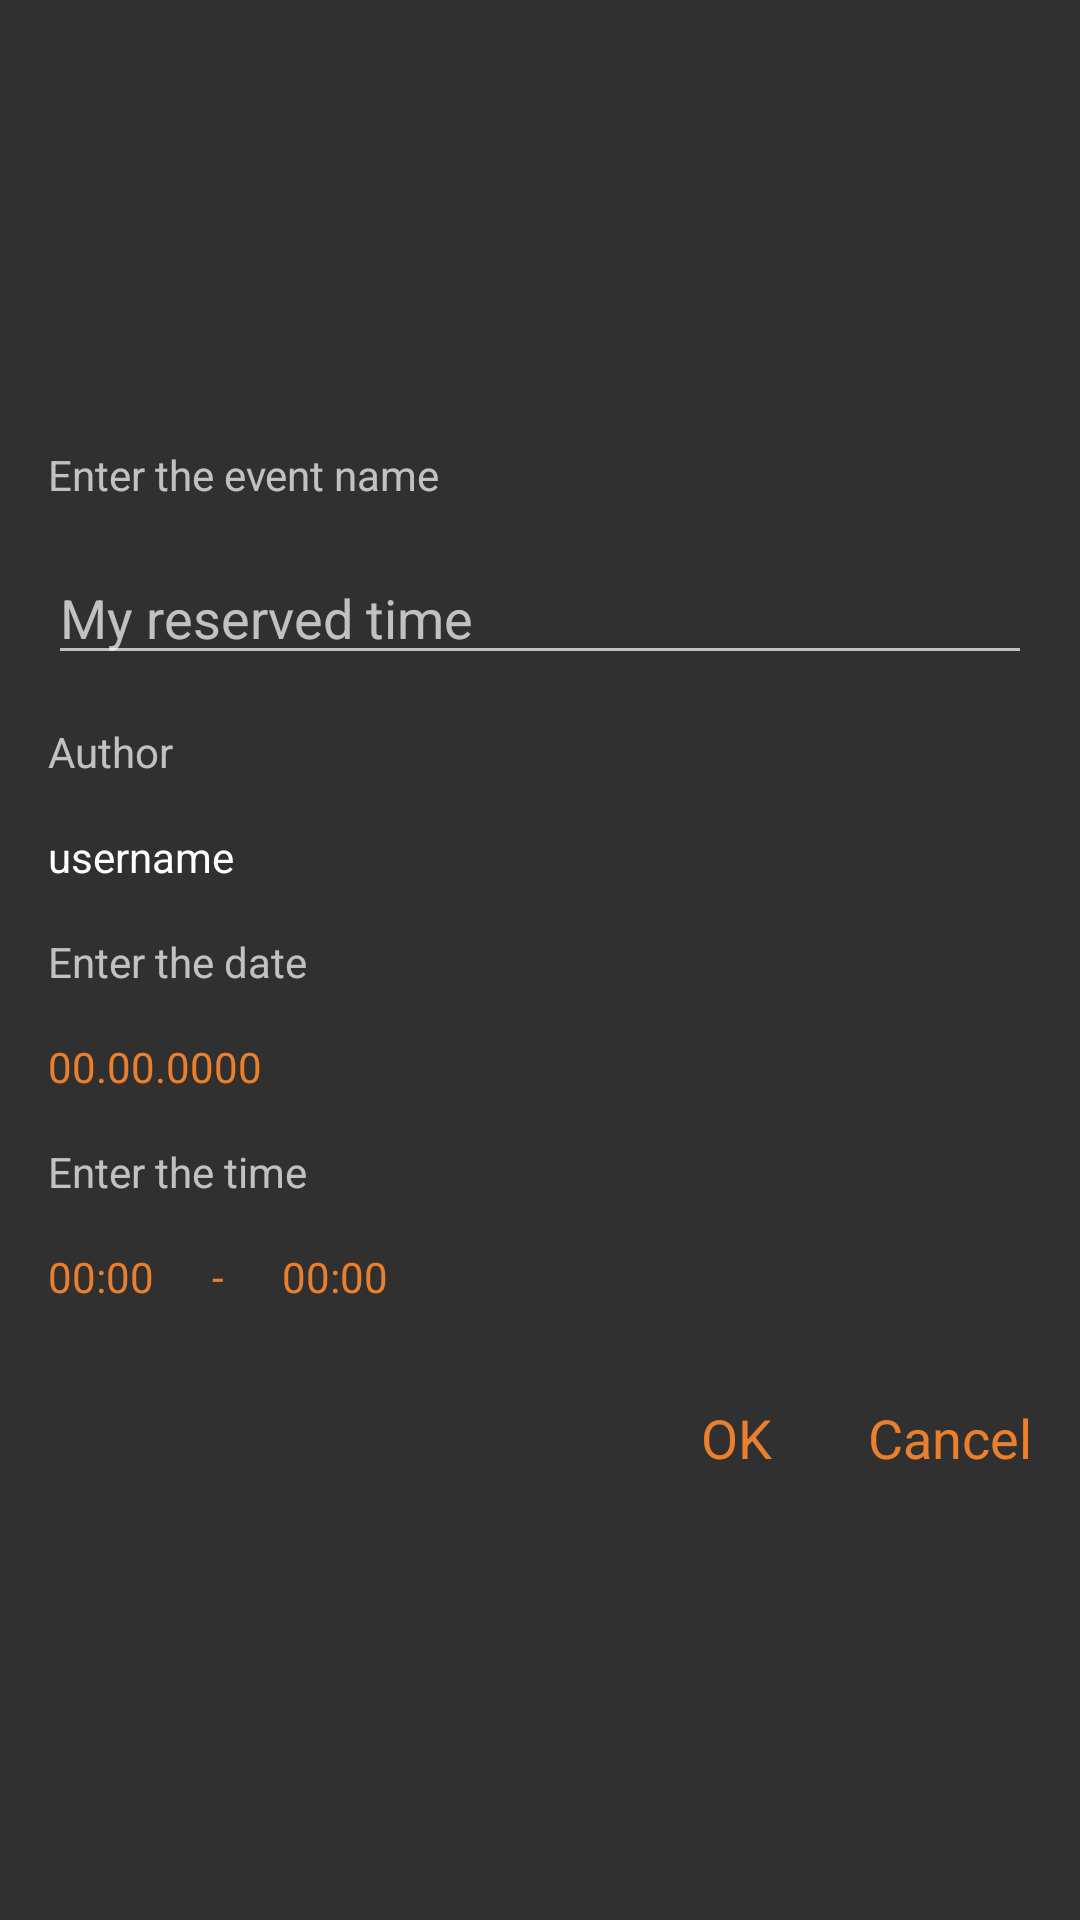

Layout XML and referenced resources for this Android screen:
<!-- AndroidManifest.xml: application theme AppTheme -->
<!-- res/layout/activity_new_order.xml -->
<?xml version="1.0" encoding="utf-8"?>
<layout xmlns:android="http://schemas.android.com/apk/res/android">

 <ScrollView
     android:layout_width="match_parent"
     android:layout_height="wrap_content"
     android:layout_gravity="center"
     android:layout_marginTop="@dimen/activity_vertical_margin"
     android:layout_marginStart="@dimen/activity_horizontal_margin"
     android:layout_marginEnd="@dimen/activity_horizontal_margin"
     android:descendantFocusability="afterDescendants">
 <LinearLayout
    android:layout_width="match_parent"
    android:layout_height="wrap_content"
    android:layout_gravity="center"
    android:orientation="vertical">
     
     <RelativeLayout
         android:id="@+id/login_progress"
         android:layout_width="match_parent"
         android:layout_height="match_parent"
         android:visibility="gone">
         <ProgressBar
             style="?android:attr/progressBarStyleLarge"
             android:id="@+id/login_progress_bar"
             android:layout_centerInParent="true"
             android:layout_width="wrap_content"
             android:layout_height="wrap_content"
             android:indeterminate="true"
             android:indeterminateTintMode="src_atop"
             android:indeterminateTint="@color/colorAccent"
             android:layout_marginBottom="8dp"/>
         <TextView
             android:layout_below="@id/login_progress_bar"
             android:layout_centerInParent="true"
             android:textColor="@color/colorAccent"
             android:id="@+id/login_progress_text"
             android:layout_width="wrap_content"
             android:layout_height="wrap_content" />
     </RelativeLayout>
    <LinearLayout
        android:id="@+id/send_form"
        android:layout_width="match_parent"
        android:layout_height="wrap_content"
        android:orientation="vertical">
     <TextView
        android:layout_width="wrap_content"
        android:layout_height="match_parent"
        android:layout_marginStart="@dimen/activity_horizontal_margin"
        android:layout_marginTop="@dimen/activity_vertical_margin"
        android:text="@string/order_dialog_title"/>
    <EditText
        android:layout_height="wrap_content"
        android:layout_width="match_parent"
        android:layout_marginStart="@dimen/activity_vertical_margin"
        android:id="@+id/name"
        android:inputType="textShortMessage"
        android:hint="@string/default_order_name"
        android:layout_marginEnd="@dimen/activity_vertical_margin"
        android:layout_marginTop="@dimen/activity_vertical_margin"/>

    <TextView
        android:layout_width="wrap_content"
        android:layout_height="match_parent"
        android:layout_marginStart="@dimen/activity_horizontal_margin"
        android:layout_marginTop="@dimen/activity_vertical_margin"
        android:text="@string/order_author_description"/>
    <TextView
        android:id="@+id/username"
        android:layout_width="wrap_content"
        android:layout_height="match_parent"
        android:layout_marginTop="@dimen/activity_vertical_margin"
        android:layout_marginStart="@dimen/activity_horizontal_margin"
        android:textColor="@color/colorWhite"
        android:text="@string/default_author"/>

    <TextView
        android:layout_width="wrap_content"
        android:layout_height="match_parent"
        android:layout_marginStart="@dimen/activity_horizontal_margin"
        android:layout_marginTop="@dimen/activity_vertical_margin"
        android:text="@string/order_date_description"/>
    <TextView
        android:id="@+id/date"
        android:layout_width="wrap_content"
        android:layout_height="match_parent"
        android:layout_marginTop="@dimen/activity_vertical_margin"
        android:layout_marginStart="@dimen/activity_horizontal_margin"
        android:textColor="@color/colorAccent"
        android:text="@string/default_date"/>

    <TextView
        android:layout_width="wrap_content"
        android:layout_height="match_parent"
        android:layout_marginStart="@dimen/activity_horizontal_margin"
        android:layout_marginTop="@dimen/activity_vertical_margin"
        android:text="@string/order_time_description"/>
    <LinearLayout
        android:layout_width="wrap_content"
        android:layout_height="wrap_content"
        android:orientation="horizontal">
        <TextView
            android:id="@+id/timeStart"
            android:layout_width="wrap_content"
            android:layout_height="match_parent"
            android:layout_marginBottom="@dimen/activity_vertical_margin"
            android:layout_marginTop="@dimen/activity_vertical_margin"
            android:layout_marginStart="@dimen/activity_horizontal_margin"
            android:textColor="@color/colorAccent"
            android:text="@string/default_time"/>
        <TextView
            android:layout_width="wrap_content"
            android:layout_height="match_parent"
            android:layout_marginBottom="@dimen/activity_vertical_margin"
            android:layout_marginTop="@dimen/activity_vertical_margin"
            android:layout_marginStart="@dimen/activity_horizontal_margin"
            android:textColor="@color/colorAccent"
            android:text=" - "/>
        <TextView
            android:id="@+id/timeEnd"
            android:layout_width="wrap_content"
            android:layout_height="match_parent"
            android:layout_marginBottom="@dimen/activity_vertical_margin"
            android:layout_marginTop="@dimen/activity_vertical_margin"
            android:layout_marginStart="@dimen/activity_horizontal_margin"
            android:textColor="@color/colorAccent"
            android:text="@string/default_time"/>
    </LinearLayout>


    <LinearLayout
        android:layout_width="match_parent"
        android:layout_height="wrap_content"
        android:orientation="horizontal"
        android:gravity="end">
        <TextView
            android:id="@+id/ok_button"
            android:layout_width="wrap_content"
            android:layout_height="match_parent"
            android:layout_marginBottom="@dimen/activity_vertical_margin"
            android:layout_marginTop="@dimen/activity_vertical_margin"
            android:layout_marginStart="@dimen/activity_horizontal_margin"
            android:layout_marginEnd="@dimen/activity_horizontal_margin"
            android:textSize="@dimen/order_title_text_size"
            android:textColor="@color/colorAccent"
            android:text="@string/button_ok"/>
        <TextView
            android:id="@+id/cancel_button"
            android:layout_width="wrap_content"
            android:layout_height="match_parent"
            android:textSize="@dimen/order_title_text_size"
            android:layout_marginBottom="@dimen/activity_vertical_margin"
            android:layout_marginTop="@dimen/activity_vertical_margin"
            android:layout_marginStart="@dimen/activity_horizontal_margin"
            android:layout_marginEnd="@dimen/activity_horizontal_margin"
            android:textColor="@color/colorAccent"
            android:text="@string/button_cancel"/>
    </LinearLayout>
    </LinearLayout>
</LinearLayout>
 </ScrollView>
</layout>
<!-- resources referenced by this layout -->
<resources>
  <color name="colorAccent">#ea802e</color>
  <color name="colorWhite">#FFFFFF</color>
  <dimen name="activity_horizontal_margin">16dp</dimen>
  <dimen name="activity_vertical_margin">16dp</dimen>
  <dimen name="order_title_text_size">18sp</dimen>
  <string name="button_cancel">Cancel</string>
  <string name="button_ok">OK</string>
  <string name="default_author">username</string>
  <string name="default_date">00.00.0000</string>
  <string name="default_order_name">My reserved time</string>
  <string name="default_time">00:00</string>
  <string name="order_author_description">Author</string>
  <string name="order_date_description">Enter the date</string>
  <string name="order_dialog_title">Enter the event name</string>
  <string name="order_time_description">Enter the time</string>
  <style name="AppTheme" parent="Theme.AppCompat.NoActionBar">
          
          <item name="colorPrimary">@color/colorPrimary</item>
          <item name="colorPrimaryDark">@color/colorPrimaryDark</item>
          <item name="colorAccent">@color/colorAccent</item>
      </style>
  <color name="colorPrimary">#f52d00</color>
  <color name="colorPrimaryDark">#d40400</color>
</resources>
